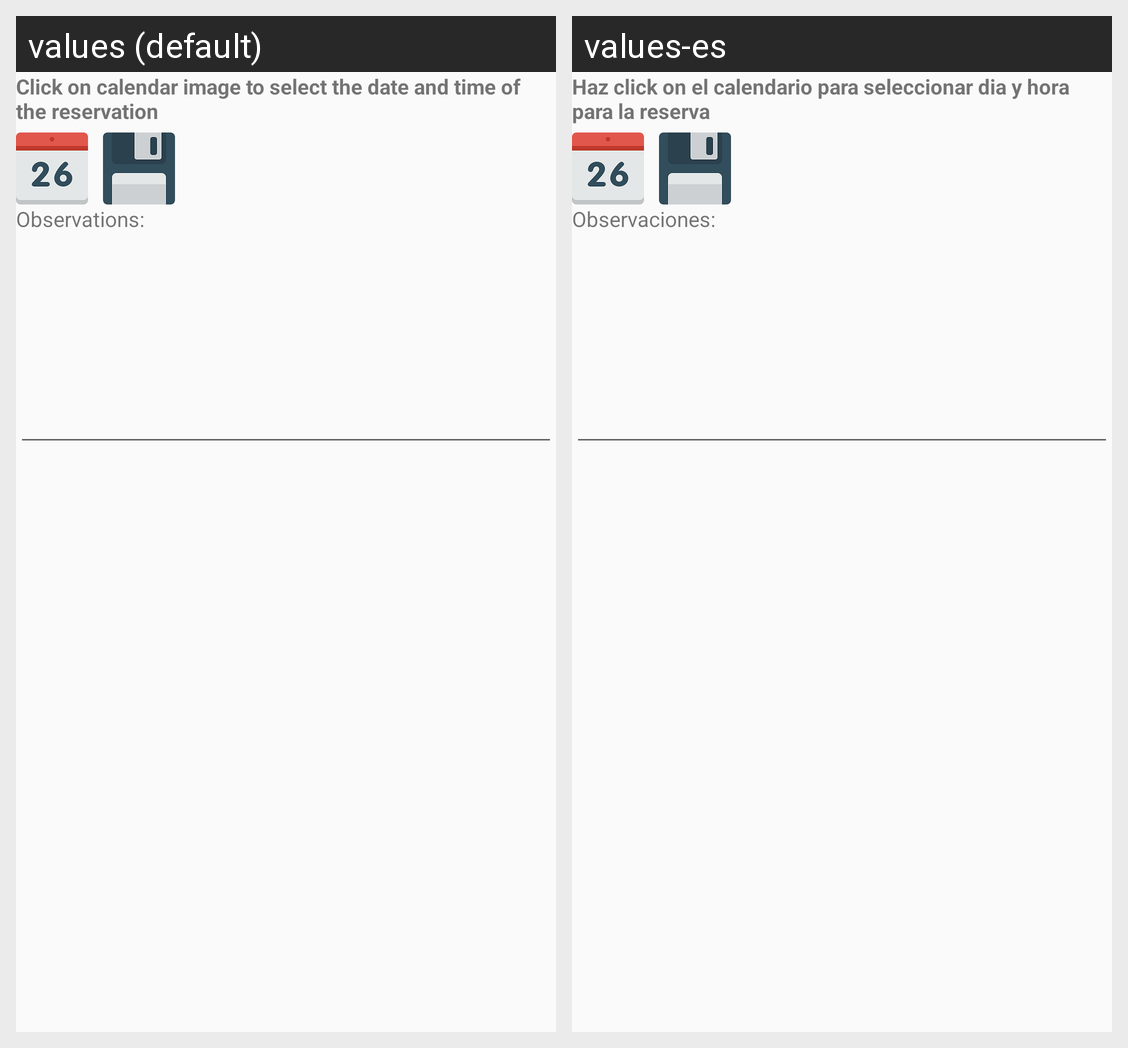

Locale-by-locale string values for the Android screen shown in this grid:
Android screen res/layout/fragment_add_reservation.xml rendered under 2 locales, left to right: values (default), values-es. Device: Nexus 5 (rendered at 1080×1920; each locale shown at half size, 540×960, under a caption strip naming it); theme AppTheme.
Strings drawn on this screen, with the default value and each locale's value (text and hints the layout hard-codes, and strings that could not be matched under every locale, appear in the picture but are not listed):

select_date_time
  values: Click on calendar image to select the date and time of the reservation
  values-es: Haz click on el calendario para seleccionar dia y hora para la reserva

Observations
  values: Observations:
  values-es: Observaciones:
